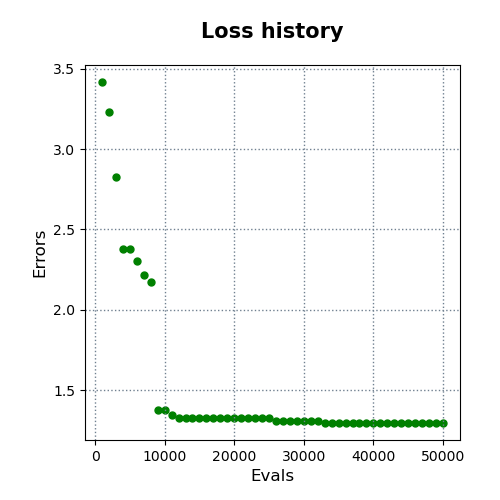

The table this chart was drawn from, first rows:
evals, errors
1000, 3.418
2000, 3.232
3000, 2.825
4000, 2.377
5000, 2.377
6000, 2.301
7000, 2.214
8000, 2.171
9000, 1.375
10000, 1.375
11000, 1.345
12000, 1.325
13000, 1.325
14000, 1.325
15000, 1.325
16000, 1.325
17000, 1.325
18000, 1.325
19000, 1.325
20000, 1.325
21000, 1.325
22000, 1.325
23000, 1.325
24000, 1.325
25000, 1.325
26000, 1.305
27000, 1.305
28000, 1.305
29000, 1.305
30000, 1.305
31000, 1.305
32000, 1.305
33000, 1.296
34000, 1.296
35000, 1.296
36000, 1.296
37000, 1.296
38000, 1.296
39000, 1.296
40000, 1.296
41000, 1.296
42000, 1.296
43000, 1.296
44000, 1.296
45000, 1.296
46000, 1.296
47000, 1.296
48000, 1.296
49000, 1.296
50000, 1.296
